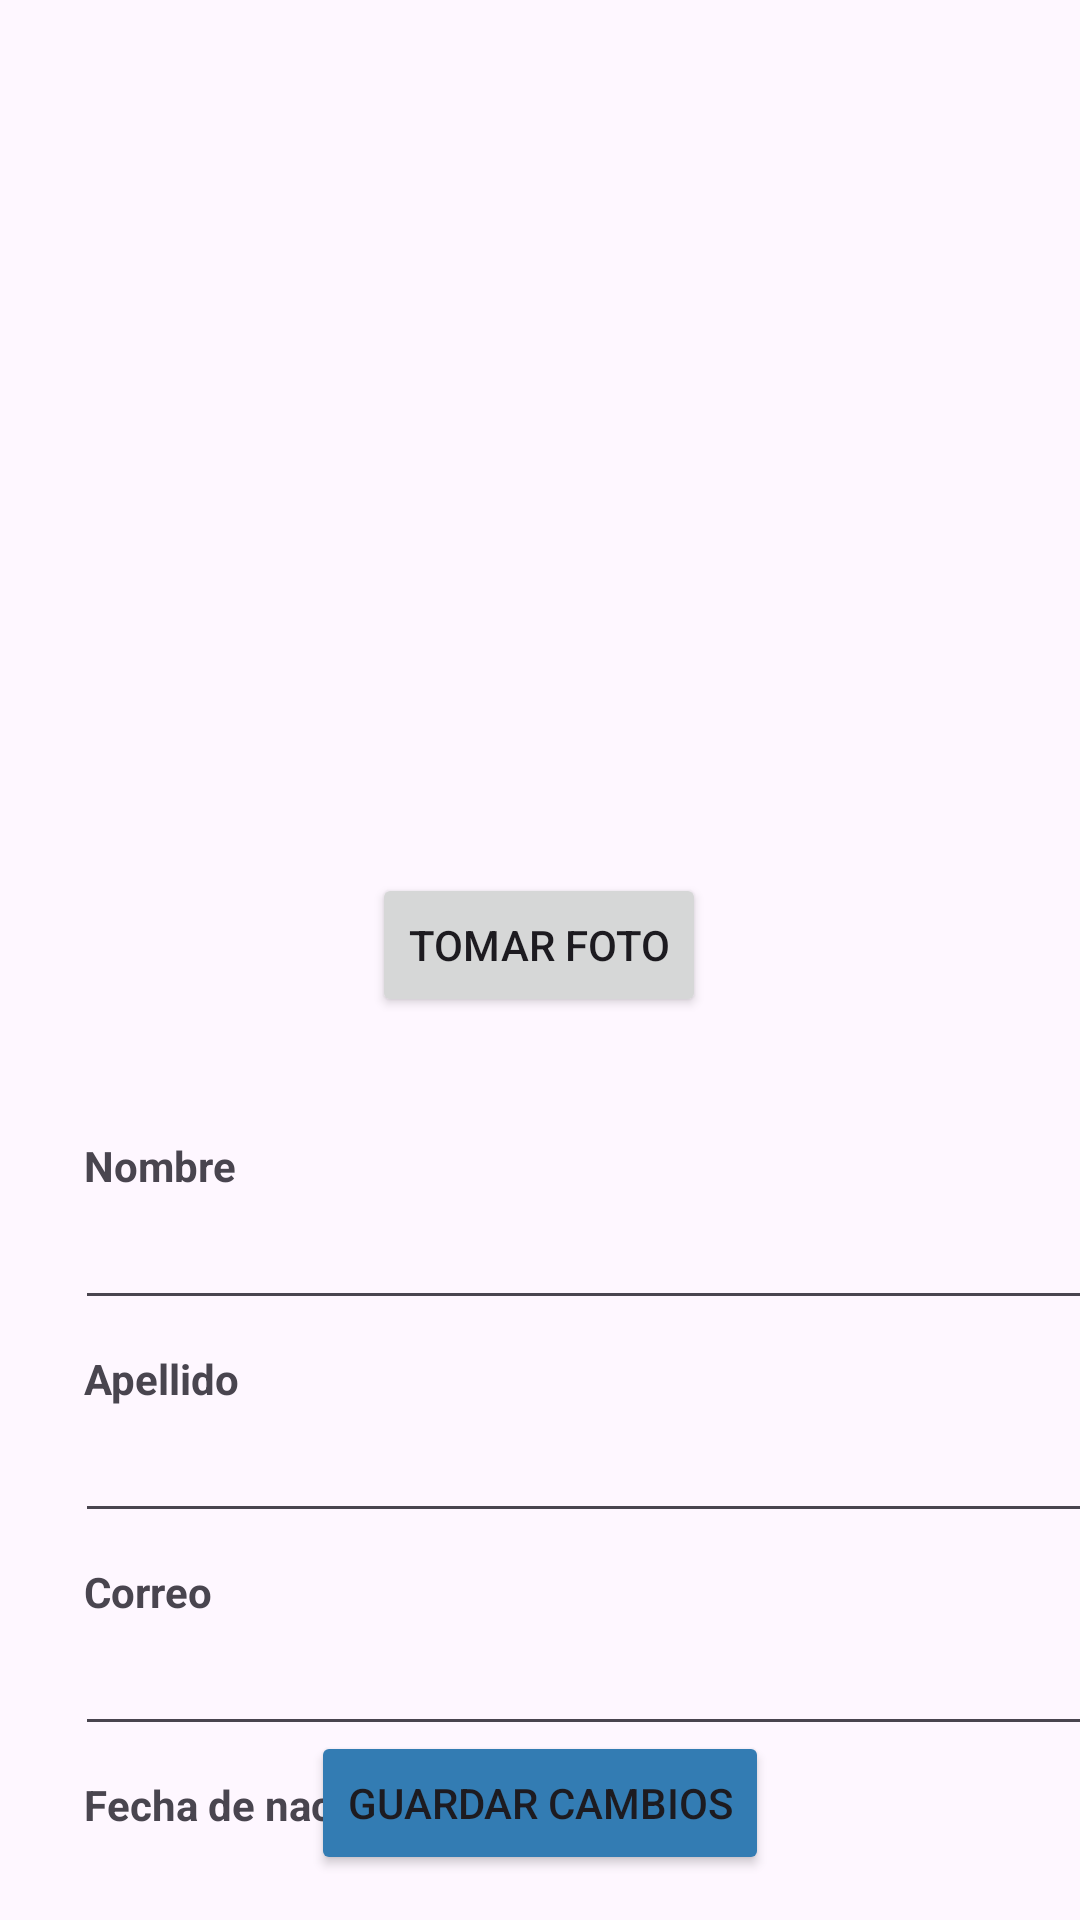

Here is an Android app screen rendered from its layout file. Give the layout XML and the strings, colors and styles it references.
<!-- AndroidManifest.xml: application theme Theme.PersonasFirabase -->
<!-- res/layout/activity_update.xml -->
<?xml version="1.0" encoding="utf-8"?>
<androidx.constraintlayout.widget.ConstraintLayout xmlns:android="http://schemas.android.com/apk/res/android"
    xmlns:app="http://schemas.android.com/apk/res-auto"
    xmlns:tools="http://schemas.android.com/tools"
    android:layout_width="match_parent"
    android:layout_height="match_parent"
    tools:context=".ActivityCreate">

    <Button
        android:id="@+id/btnTomarFoto"
        android:layout_width="wrap_content"
        android:layout_height="wrap_content"
        android:layout_marginTop="12dp"
        android:text="@string/tomarVideo"
        app:layout_constraintEnd_toEndOf="parent"
        app:layout_constraintHorizontal_bias="0.498"
        app:layout_constraintStart_toStartOf="parent"
        app:layout_constraintTop_toBottomOf="@+id/imageView" />

    <TextView
        android:id="@+id/textView2"
        android:layout_width="wrap_content"
        android:layout_height="wrap_content"
        android:layout_marginStart="28dp"
        android:layout_marginTop="40dp"
        android:text="@string/nombre"
        android:textStyle="bold"
        app:layout_constraintStart_toStartOf="parent"
        app:layout_constraintTop_toBottomOf="@+id/btnTomarFoto" />

    <EditText
        android:id="@+id/txtNombreActualiza"
        android:layout_width="361dp"
        android:layout_height="40dp"
        android:layout_marginStart="25dp"
        android:layout_marginTop="2dp"
        android:ems="10"
        android:inputType="text"
        app:layout_constraintStart_toStartOf="parent"
        app:layout_constraintTop_toBottomOf="@+id/textView2" />

    <TextView
        android:id="@+id/textView3"
        android:layout_width="wrap_content"
        android:layout_height="wrap_content"
        android:layout_marginStart="28dp"
        android:layout_marginTop="10dp"
        android:text="@string/apellido"
        android:textStyle="bold"
        app:layout_constraintStart_toStartOf="parent"
        app:layout_constraintTop_toBottomOf="@+id/txtNombreActualiza" />

    <EditText
        android:id="@+id/txtApellidoActualiza"
        android:layout_width="361dp"
        android:layout_height="40dp"
        android:layout_marginStart="25dp"
        android:layout_marginTop="2dp"
        android:ems="10"
        android:inputType="text"
        app:layout_constraintStart_toStartOf="parent"
        app:layout_constraintTop_toBottomOf="@+id/textView3" />

    <TextView
        android:id="@+id/textView4"
        android:layout_width="wrap_content"
        android:layout_height="wrap_content"
        android:layout_marginStart="28dp"
        android:layout_marginTop="10dp"
        android:text="@string/correo"
        android:textStyle="bold"
        app:layout_constraintStart_toStartOf="parent"
        app:layout_constraintTop_toBottomOf="@+id/txtApellidoActualiza" />

    <EditText
        android:id="@+id/txtCorreoActualiza"
        android:layout_width="361dp"
        android:layout_height="40dp"
        android:layout_marginStart="25dp"
        android:layout_marginTop="2dp"
        android:ems="10"
        android:inputType="textEmailAddress"
        app:layout_constraintStart_toStartOf="parent"
        app:layout_constraintTop_toBottomOf="@+id/textView4" />

    <TextView
        android:id="@+id/textView5"
        android:layout_width="wrap_content"
        android:layout_height="wrap_content"
        android:layout_marginStart="28dp"
        android:layout_marginTop="10dp"
        android:text="@string/fecha"
        android:textStyle="bold"
        app:layout_constraintStart_toStartOf="parent"
        app:layout_constraintTop_toBottomOf="@+id/txtCorreoActualiza" />

    <EditText
        android:id="@+id/txtFechaActualiza"
        android:layout_width="361dp"
        android:layout_height="40dp"
        android:layout_marginStart="25dp"
        android:layout_marginTop="2dp"
        android:ems="10"
        android:inputType="date"
        app:layout_constraintStart_toStartOf="parent"
        app:layout_constraintTop_toBottomOf="@+id/textView5" />

    <Button
        android:id="@+id/btnActualizarDatos"
        android:layout_width="wrap_content"
        android:layout_height="wrap_content"
        android:layout_marginBottom="15dp"
        android:backgroundTint="#337CB3"
        android:text="@string/actualizar2"
        app:layout_constraintBottom_toBottomOf="parent"
        app:layout_constraintEnd_toEndOf="parent"
        app:layout_constraintStart_toStartOf="parent" />

    <ImageView
        android:id="@+id/imageView"
        android:layout_width="349dp"
        android:layout_height="243dp"
        android:layout_marginTop="36dp"
        app:layout_constraintEnd_toEndOf="parent"
        app:layout_constraintStart_toStartOf="parent"
        app:layout_constraintTop_toTopOf="parent"
        tools:srcCompat="@tools:sample/avatars" />


</androidx.constraintlayout.widget.ConstraintLayout>
<!-- resources referenced by this layout -->
<resources>
  <string name="actualizar2">Guardar cambios</string>
  <string name="apellido">Apellido</string>
  <string name="correo">Correo</string>
  <string name="fecha">Fecha de nacimiento</string>
  <string name="nombre">Nombre</string>
  <string name="tomarVideo">Tomar foto</string>
  <style name="Theme.PersonasFirabase" parent="Base.Theme.PersonasFirabase" />
  <style name="Base.Theme.PersonasFirabase" parent="Theme.Material3.DayNight.NoActionBar">
          
          
      </style>
</resources>
